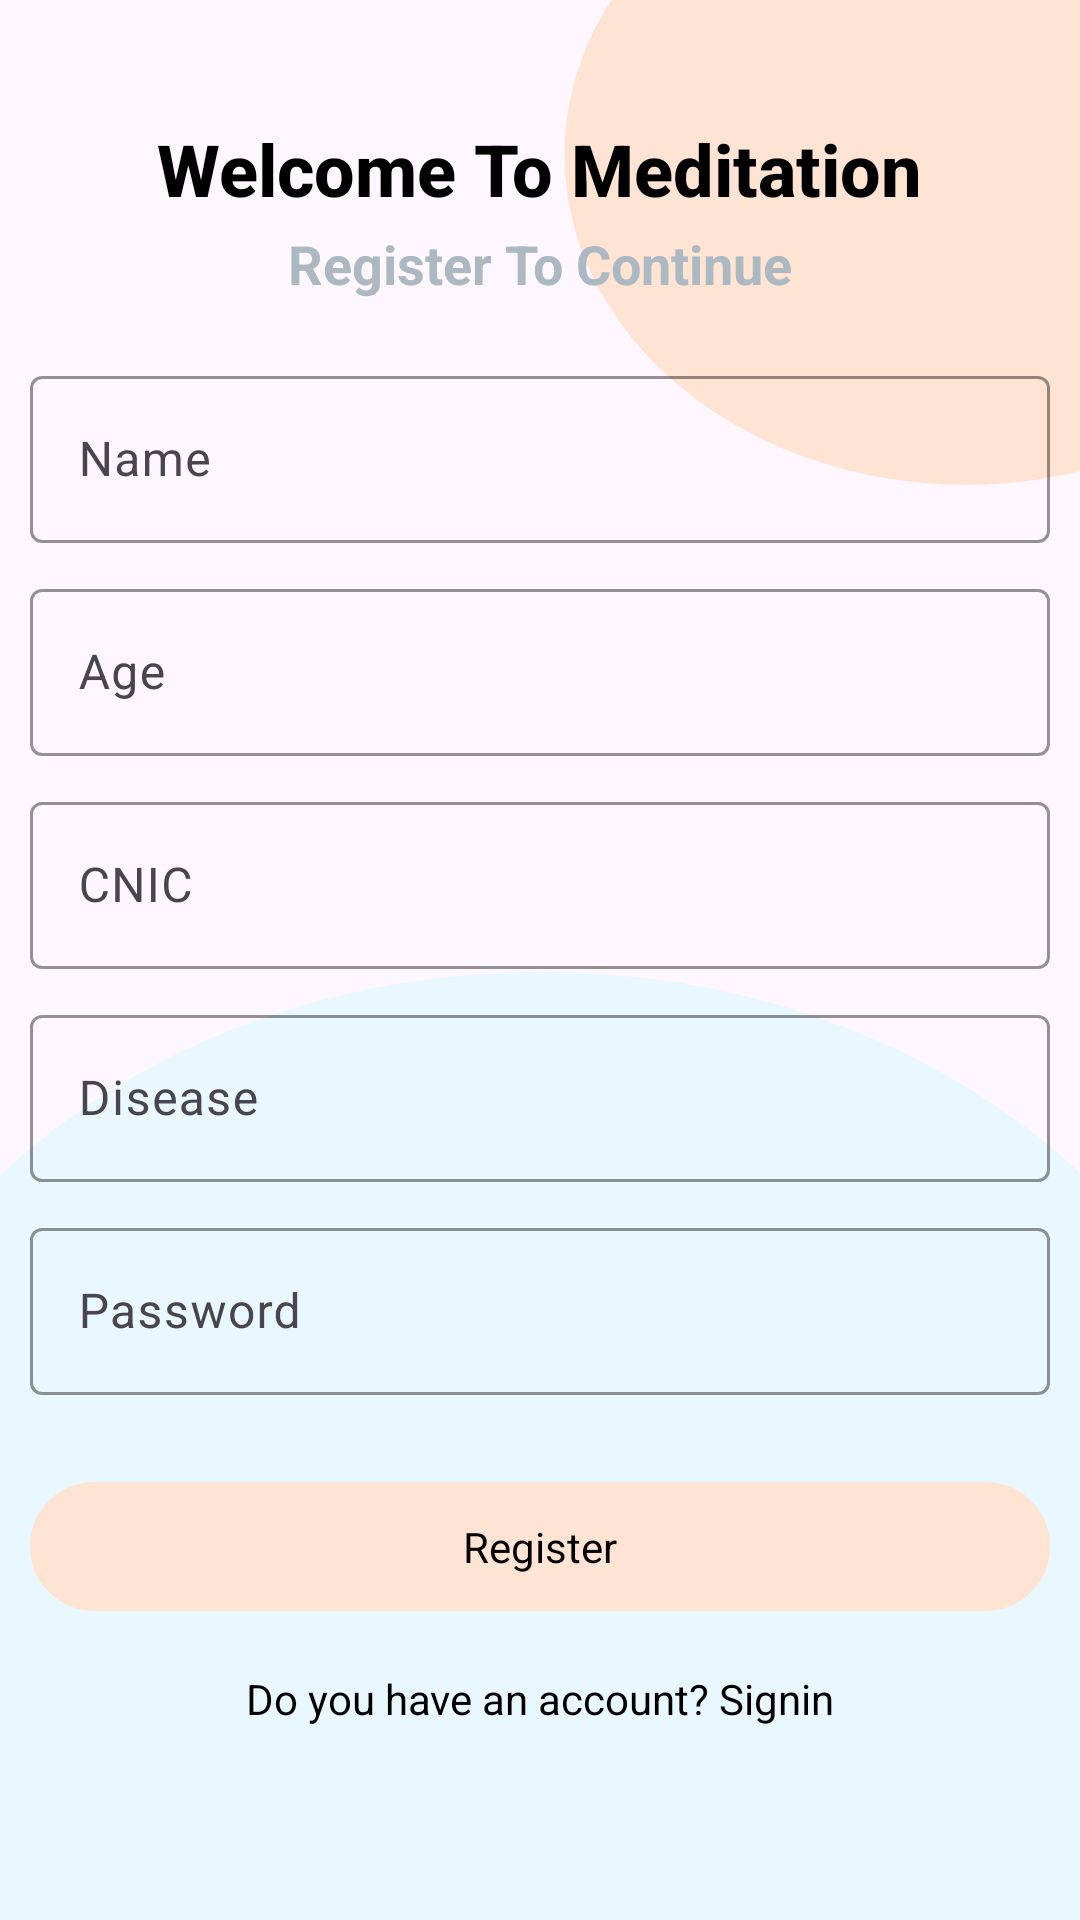

Here is an Android app screen rendered from its layout file. Give the layout XML and the strings, colors and styles it references.
<!-- AndroidManifest.xml: application theme Theme.Meditation -->
<!-- res/layout/fragment_signup.xml -->
<?xml version="1.0" encoding="utf-8"?>
<androidx.constraintlayout.widget.ConstraintLayout xmlns:android="http://schemas.android.com/apk/res/android"
    xmlns:tools="http://schemas.android.com/tools"
    android:layout_width="match_parent"
    android:layout_height="match_parent"
    android:background="@drawable/background"
    xmlns:app="http://schemas.android.com/apk/res-auto"
    tools:context=".fragment.Signup">

    <androidx.constraintlayout.widget.ConstraintLayout
        android:id="@+id/constrait"
        android:layout_width="match_parent"
        android:layout_height="80dp"
        android:layout_marginTop="30dp"
        android:layout_marginStart="10dp"
        android:layout_marginEnd="10dp"
        app:layout_constraintTop_toTopOf="parent"
        app:layout_constraintEnd_toEndOf="parent"
        app:layout_constraintStart_toStartOf="parent" >

        <TextView
            android:id="@+id/textView2"
            android:layout_width="wrap_content"
            android:layout_height="wrap_content"
            android:layout_margin="10dp"
            android:text="Register To Continue"
            android:textColor="#ACB8C2"
            android:textSize="18sp"
            android:textStyle="bold"
            app:layout_constraintBottom_toBottomOf="parent"
            app:layout_constraintEnd_toEndOf="parent"
            app:layout_constraintStart_toStartOf="parent"
            app:layout_constraintTop_toBottomOf="@id/textView"
            tools:ignore="NotSibling" />
    </androidx.constraintlayout.widget.ConstraintLayout>

    <TextView
        android:id="@+id/textView"
        android:layout_width="wrap_content"
        android:layout_height="wrap_content"
        android:layout_margin="10dp"
        android:fontFamily="sans-serif-medium"
        android:text="@string/welcome_to_meditation"
        android:textColor="@color/black"
        android:textSize="24sp"
        android:textStyle="bold"
        app:layout_constraintEnd_toEndOf="parent"
        app:layout_constraintStart_toStartOf="parent"
        app:layout_constraintTop_toTopOf="@+id/constrait" />

    <com.google.android.material.textfield.TextInputLayout
        android:id="@+id/name_inputlayout"
        android:layout_width="match_parent"
        android:layout_height="wrap_content"
        app:boxStrokeColor="@color/pink"
        android:layout_margin="10dp"
        app:layout_constraintEnd_toEndOf="parent"
        app:layout_constraintStart_toStartOf="parent"
        app:layout_constraintTop_toBottomOf="@+id/constrait">

        <com.google.android.material.textfield.TextInputEditText
            android:id="@+id/name_input"
            android:layout_width="match_parent"
            android:layout_height="wrap_content"
            android:hint="@string/name" />
    </com.google.android.material.textfield.TextInputLayout>

    <com.google.android.material.textfield.TextInputLayout
        android:id="@+id/age_inputlayout"
        android:layout_width="match_parent"
        android:layout_height="wrap_content"
        android:layout_margin="10dp"
        app:boxStrokeColor="@color/pink"
        app:layout_constraintEnd_toEndOf="parent"
        app:layout_constraintStart_toStartOf="parent"
        app:layout_constraintTop_toBottomOf="@+id/name_inputlayout">

        <com.google.android.material.textfield.TextInputEditText
            android:id="@+id/age_input"
            android:layout_width="match_parent"
            android:layout_height="wrap_content"
            android:inputType="numberDecimal"
            android:hint="@string/age" />
    </com.google.android.material.textfield.TextInputLayout>

    <com.google.android.material.textfield.TextInputLayout
        android:id="@+id/cnic_inputlayout"
        android:layout_width="match_parent"
        android:layout_height="wrap_content"
        android:layout_margin="10dp"
        app:boxStrokeColor="@color/pink"
        app:layout_constraintEnd_toEndOf="parent"
        app:layout_constraintStart_toStartOf="parent"
        app:layout_constraintTop_toBottomOf="@+id/age_inputlayout">

        <com.google.android.material.textfield.TextInputEditText
            android:id="@+id/cnic_input"
            android:layout_width="match_parent"
            android:layout_height="wrap_content"
            android:inputType="numberDecimal"
            android:hint="@string/cnic" />
    </com.google.android.material.textfield.TextInputLayout>

    <com.google.android.material.textfield.TextInputLayout
        android:id="@+id/disease_inputlayout"
        android:layout_width="match_parent"
        android:layout_height="wrap_content"
        android:layout_margin="10dp"
        app:boxStrokeColor="@color/pink"
        app:layout_constraintEnd_toEndOf="parent"
        app:layout_constraintStart_toStartOf="parent"
        app:layout_constraintTop_toBottomOf="@+id/cnic_inputlayout">

        <com.google.android.material.textfield.TextInputEditText
            android:id="@+id/disease_input"
            android:layout_width="match_parent"
            android:layout_height="wrap_content"
            android:hint="@string/disease" />
    </com.google.android.material.textfield.TextInputLayout>

    <com.google.android.material.textfield.TextInputLayout
        android:id="@+id/pass_inputlayout"
        android:layout_width="match_parent"
        android:layout_height="wrap_content"
        android:layout_margin="10dp"
        app:boxStrokeColor="@color/pink"
        app:layout_constraintEnd_toEndOf="parent"
        app:layout_constraintStart_toStartOf="parent"
        app:layout_constraintTop_toBottomOf="@+id/disease_inputlayout">

        <com.google.android.material.textfield.TextInputEditText
            android:id="@+id/pass_input"
            android:layout_width="match_parent"
            android:layout_height="wrap_content"
            android:hint="@string/pass" />
    </com.google.android.material.textfield.TextInputLayout>

    <TextView
        android:id="@+id/signup_bt"
        style="@style/button_style"
        android:layout_width="match_parent"
        android:layout_height="wrap_content"
        android:layout_margin="10dp"
        android:text="@string/register"
        app:layout_constraintBottom_toBottomOf="parent"
        app:layout_constraintEnd_toEndOf="parent"
        app:layout_constraintStart_toStartOf="parent"
        app:layout_constraintTop_toBottomOf="@+id/pass_inputlayout"
        app:layout_constraintVertical_bias="0.17000002" />

    <TextView
        android:id="@+id/signin_side"
        android:layout_width="wrap_content"
        android:layout_height="wrap_content"
        android:layout_marginTop="10dp"
        android:layout_marginBottom="32dp"
        android:text="Do you have an account? Signin"
        android:textColor="@android:color/black"
        app:layout_constraintBottom_toBottomOf="parent"
        app:layout_constraintEnd_toEndOf="parent"
        app:layout_constraintStart_toStartOf="parent"
        app:layout_constraintTop_toBottomOf="@+id/signup_bt"
        app:layout_constraintVertical_bias="0.23000002" />
</androidx.constraintlayout.widget.ConstraintLayout>
<!-- resources referenced by this layout -->
<resources>
  <color name="black">#FF000000</color>
  <color name="pink">#FFE3D3</color>
  <!-- drawable background (drawable) -->
  <vector xmlns:android="http://schemas.android.com/apk/res/android"
      android:width="375dp"
      android:height="812dp"
      android:viewportWidth="375"
      android:viewportHeight="812">
    <path
        android:pathData="M335.5,65.5m-139.5,0a139.5,139.5 0,1 1,279 0a139.5,139.5 0,1 1,-279 0"
        android:fillColor="#FFE3D3"/>
    <path
        android:pathData="M188,659m-248,0a248,248 0,1 1,496 0a248,248 0,1 1,-496 0"
        android:strokeAlpha="0.9"
        android:fillColor="#E7F6FF"
        android:fillAlpha="0.9"/>
  </vector>
  <string name="age">Age</string>
  <string name="cnic">CNIC</string>
  <string name="disease">Disease</string>
  <string name="name">Name</string>
  <string name="pass">Password</string>
  <string name="register">Register</string>
  <string name="welcome_to_meditation">Welcome To Meditation</string>
  <style name="button_style" parent="Widget.AppCompat.TextView">
          <item name="android:backgroundTint">@color/pink</item>
          <item name="android:background">@drawable/custom_ripplebtn</item>
          <item name="android:textColor">@color/black</item>
          <item name="android:padding">12dp</item>
          <item name="textAllCaps">false</item>
          <item name="android:gravity">center</item>
      </style>
  <style name="Theme.Meditation" parent="Base.Theme.Meditation" />
  <!-- drawable custom_ripplebtn (drawable) -->
  <?xml version="1.0" encoding="utf-8"?>
  <ripple xmlns:android="http://schemas.android.com/apk/res/android"
      android:color="#80000000">
      <item android:id="@android:id/mask">
          <shape android:shape="rectangle">
              <corners android:radius="10dp" />
              <solid android:color="@color/green" />
          </shape>
      </item>
      <item android:id="@android:id/background">
          <shape android:shape="rectangle">
              <stroke
                  android:width="1dp"
                  android:color="@color/green" />
  
              <corners android:radius="30dp"/>
          </shape>
      </item>
  </ripple>
  <style name="Base.Theme.Meditation" parent="Theme.Material3.DayNight.NoActionBar">
          
          
      </style>
  <color name="green">#63EDBB</color>
</resources>
